The GitHub repository RuikeYuan/partvision contains a labelled image folder "images" with 9 categories: alternator, brake disc, headlight left, headlight right, side mirror left, side mirror right, taillight left, taillight right, wheel rim. Examples follow, each with its label.

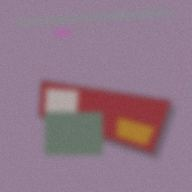
Label: taillight right

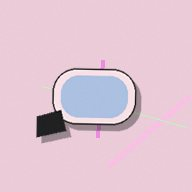
Label: side mirror right

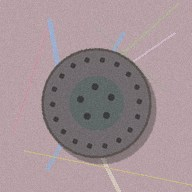
Label: brake disc

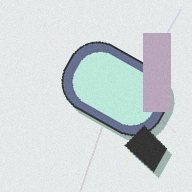
Label: side mirror left

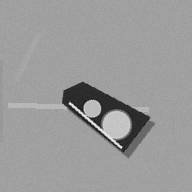
Label: headlight right

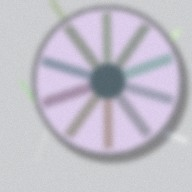
Label: wheel rim
